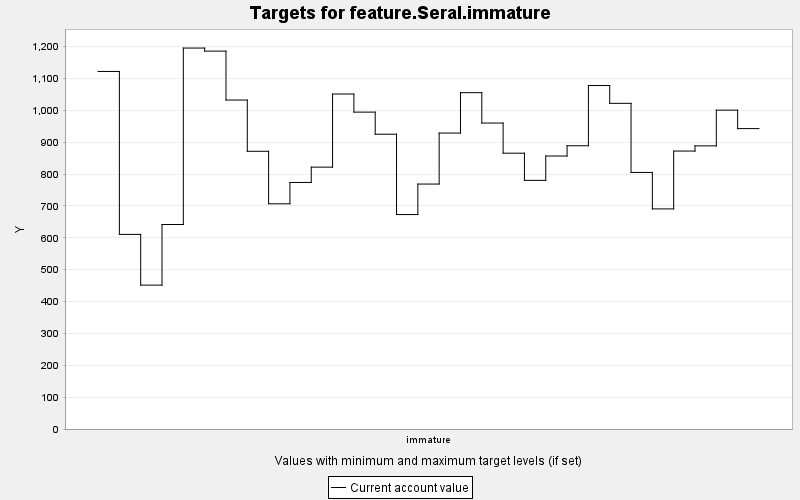

The table this chart was drawn from, first rows:
TARGET, PERIOD, YEAR, PERIODWIDTH, MINIMUM, MAXIMUM, MINWEIGHT, MAXWEIGHT, CURRENT, SUMMARY
feature.Seral.immature, 0, 0, 10.0, 0.0, 10000, 1.0, 1.0, 1122, 0.0
feature.Seral.immature, 1, 10, 10.0, 0.0, 10000, 1.0, 1.0, 610.8, 0.0
feature.Seral.immature, 2, 20, 10.0, 0.0, 10000, 1.0, 1.0, 451.6, 0.0
feature.Seral.immature, 3, 30, 10.0, 0.0, 10000, 1.0, 1.0, 641.8, 0.0
feature.Seral.immature, 4, 40, 10.0, 0.0, 10000, 1.0, 1.0, 1196, 0.0
feature.Seral.immature, 5, 50, 10.0, 0.0, 10000, 1.0, 1.0, 1186, 0.0
feature.Seral.immature, 6, 60, 10.0, 0.0, 10000, 1.0, 1.0, 1032, 0.0
feature.Seral.immature, 7, 70, 10.0, 0.0, 10000, 1.0, 1.0, 871.6, 0.0
feature.Seral.immature, 8, 80, 10.0, 0.0, 10000, 1.0, 1.0, 706.8, 0.0
feature.Seral.immature, 9, 90, 10.0, 0.0, 10000, 1.0, 1.0, 773.8, 0.0
feature.Seral.immature, 10, 100, 10.0, 0.0, 10000, 1.0, 1.0, 821.9, 0.0
feature.Seral.immature, 11, 110, 10.0, 0.0, 10000, 1.0, 1.0, 1051, 0.0
feature.Seral.immature, 12, 120, 10.0, 0.0, 10000, 1.0, 1.0, 994.5, 0.0
feature.Seral.immature, 13, 130, 10.0, 0.0, 10000, 1.0, 1.0, 925.2, 0.0
feature.Seral.immature, 14, 140, 10.0, 0.0, 10000, 1.0, 1.0, 673, 0.0
feature.Seral.immature, 15, 150, 10.0, 0.0, 10000, 1.0, 1.0, 768.7, 0.0
feature.Seral.immature, 16, 160, 10.0, 0.0, 10000, 1.0, 1.0, 928.8, 0.0
feature.Seral.immature, 17, 170, 10.0, 0.0, 10000, 1.0, 1.0, 1056, 0.0
feature.Seral.immature, 18, 180, 10.0, 0.0, 10000, 1.0, 1.0, 960.2, 0.0
feature.Seral.immature, 19, 190, 10.0, 0.0, 10000, 1.0, 1.0, 865.6, 0.0
feature.Seral.immature, 20, 200, 10.0, 0.0, 10000, 1.0, 1.0, 780.4, 0.0
feature.Seral.immature, 21, 210, 10.0, 0.0, 10000, 1.0, 1.0, 856.7, 0.0
feature.Seral.immature, 22, 220, 10.0, 0.0, 10000, 1.0, 1.0, 889, 0.0
feature.Seral.immature, 23, 230, 10.0, 0.0, 10000, 1.0, 1.0, 1078, 0.0
feature.Seral.immature, 24, 240, 10.0, 0.0, 10000, 1.0, 1.0, 1022, 0.0
feature.Seral.immature, 25, 250, 10.0, 0.0, 10000, 1.0, 1.0, 805.2, 0.0
feature.Seral.immature, 26, 260, 10.0, 0.0, 10000, 1.0, 1.0, 690.8, 0.0
feature.Seral.immature, 27, 270, 10.0, 0.0, 10000, 1.0, 1.0, 872.3, 0.0
feature.Seral.immature, 28, 280, 10.0, 0.0, 10000, 1.0, 1.0, 888.6, 0.0
feature.Seral.immature, 29, 290, 10.0, 0.0, 10000, 1.0, 1.0, 1001, 0.0
feature.Seral.immature, 30, 300, 10.0, 0.0, 10000, 1.0, 1.0, 942.7, 0.0
